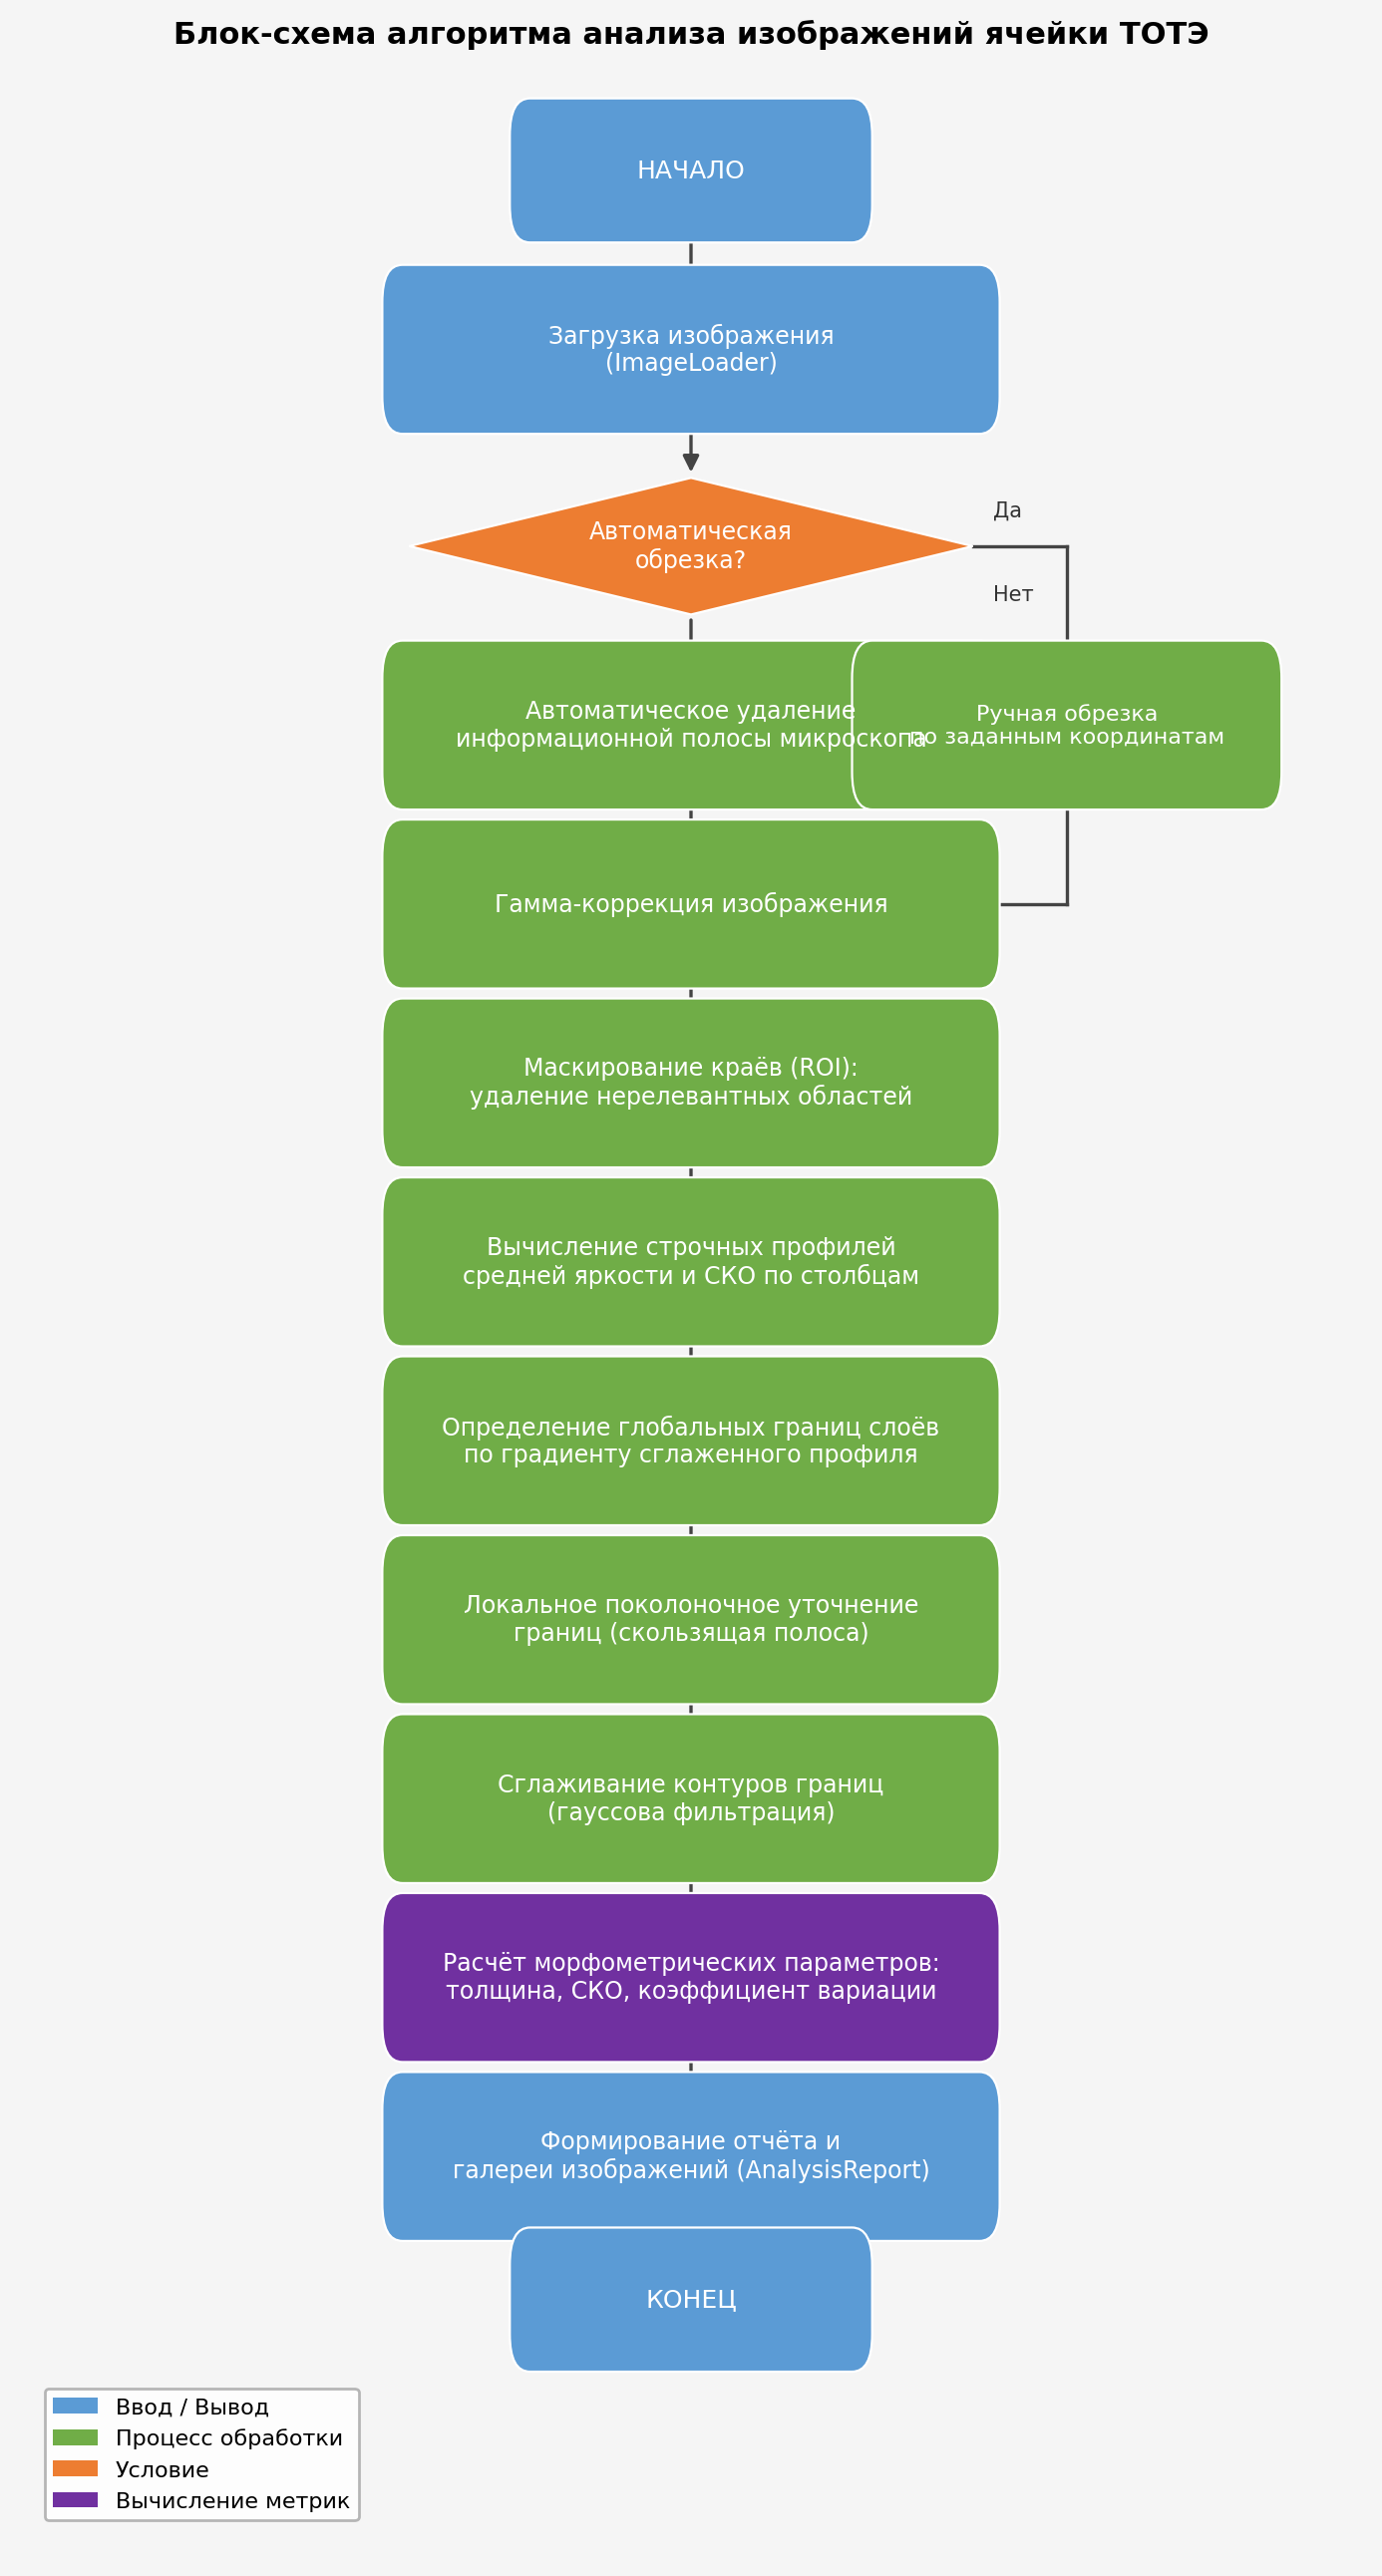

The script that saved this image:
"""
Блок-схема алгоритма анализа изображений ячейки ТОТЭ.
Зависимости: matplotlib
"""

import matplotlib
import matplotlib.pyplot as plt
import matplotlib.patches as mpatches
from matplotlib.patches import FancyBboxPatch, FancyArrowPatch

matplotlib.rcParams["font.family"] = "DejaVu Sans"
matplotlib.rcParams["font.size"] = 9

# ── Цветовая палитра ──────────────────────────────────────────────────────────
C_IO       = "#5B9BD5"   # синий  — ввод/вывод
C_PROC     = "#70AD47"   # зелёный — процесс
C_DECISION = "#ED7D31"   # оранжевый — решение
C_RESULT   = "#7030A0"   # фиолетовый — результат
C_TEXT     = "white"

# ── Вспомогательные функции ───────────────────────────────────────────────────

def rect(ax, xy, w, h, text, color, fontsize=8.5, radius=0.015):
    x, y = xy
    box = FancyBboxPatch(
        (x - w / 2, y - h / 2), w, h,
        boxstyle=f"round,pad=0.01,rounding_size={radius}",
        linewidth=0.8,
        edgecolor="white",
        facecolor=color,
        zorder=3,
    )
    ax.add_patch(box)
    ax.text(
        x, y, text,
        ha="center", va="center",
        color=C_TEXT, fontsize=fontsize,
        wrap=True, zorder=4,
        multialignment="center",
    )


def diamond(ax, xy, w, h, text, color, fontsize=8.5):
    x, y = xy
    dx, dy = w / 2, h / 2
    coords = [(x, y + dy), (x + dx, y), (x, y - dy), (x - dx, y)]
    poly = plt.Polygon(coords, closed=True,
                       linewidth=0.8, edgecolor="white",
                       facecolor=color, zorder=3)
    ax.add_patch(poly)
    ax.text(x, y, text, ha="center", va="center",
            color=C_TEXT, fontsize=fontsize, zorder=4, multialignment="center")


def arrow(ax, x, y1, y2, label="", label_side="right"):
    ax.annotate(
        "", xy=(x, y2), xytext=(x, y1),
        arrowprops=dict(arrowstyle="-|>", color="#444444",
                        lw=1.2, mutation_scale=12),
        zorder=2,
    )
    if label:
        lx = x + 0.03 if label_side == "right" else x - 0.03
        ha = "left" if label_side == "right" else "right"
        mid = (y1 + y2) / 2
        ax.text(lx, mid, label, ha=ha, va="center",
                fontsize=7.5, color="#333333", zorder=5)


def harrow(ax, x1, x2, y, label="", label_pos="top"):
    ax.annotate(
        "", xy=(x2, y), xytext=(x1, y),
        arrowprops=dict(arrowstyle="-|>", color="#444444",
                        lw=1.2, mutation_scale=12),
        zorder=2,
    )
    if label:
        mx = (x1 + x2) / 2
        dy = 0.015 if label_pos == "top" else -0.015
        ax.text(mx, y + dy, label, ha="center", va="bottom" if label_pos == "top" else "top",
                fontsize=7.5, color="#333333", zorder=5)


def line(ax, x1, y1, x2, y2):
    ax.plot([x1, x2], [y1, y2], color="#444444", lw=1.2, zorder=2)


# ── Компоновка блоков ─────────────────────────────────────────────────────────
fig, ax = plt.subplots(figsize=(7, 13))
ax.set_xlim(0, 1)
ax.set_ylim(0, 1)
ax.axis("off")

CX   = 0.50   # центральная ось x
W    = 0.44   # ширина прямоугольника
H    = 0.048  # высота прямоугольника
DH   = 0.055  # высота ромба
GAP  = 0.072  # шаг по вертикали

# Y-координаты блоков сверху вниз
y = {}
y["start"]      = 0.960
y["load"]       = y["start"]      - GAP
y["crop_dec"]   = y["load"]       - GAP * 1.1
y["autocrop"]   = y["crop_dec"]   - GAP
y["manualcrop"] = y["autocrop"]          # тот же Y, смещён по X
y["gamma"]      = y["autocrop"]   - GAP
y["roi"]        = y["gamma"]      - GAP
y["profile"]    = y["roi"]        - GAP
y["global"]     = y["profile"]    - GAP
y["local"]      = y["global"]     - GAP
y["smooth"]     = y["local"]      - GAP
y["metrics"]    = y["smooth"]     - GAP
y["report"]     = y["metrics"]    - GAP
y["end"]        = y["report"]     - GAP * 0.8

# 1. Начало
rect(ax, (CX, y["start"]), 0.25, 0.038,
     "НАЧАЛО", C_IO, fontsize=9)

# 2. Загрузка
arrow(ax, CX, y["start"] - 0.019, y["load"] + 0.024)
rect(ax, (CX, y["load"]), W, H,
     "Загрузка изображения\n(ImageLoader)", C_IO)

# 3. Решение: обрезка
arrow(ax, CX, y["load"] - 0.024, y["crop_dec"] + DH / 2)
diamond(ax, (CX, y["crop_dec"]), 0.42, DH,
        "Автоматическая\nобрезка?", C_DECISION)

# 3a. Авто-обрезка (левая ветка)
XL = CX - 0.25
arrow(ax, CX, y["crop_dec"] - DH / 2, y["autocrop"] + H / 2)
rect(ax, (CX, y["autocrop"]), W, H,
     "Автоматическое удаление\nинформационной полосы микроскопа", C_PROC)

# 3b. Ручная обрезка (правая ветка)
XR = CX + 0.28
line(ax, CX + 0.21, y["crop_dec"], XR, y["crop_dec"])
line(ax, XR, y["crop_dec"], XR, y["autocrop"])
ax.annotate("", xy=(XR - 0.001, y["autocrop"] + H / 2),
            xytext=(XR, y["autocrop"]),
            arrowprops=dict(arrowstyle="-|>", color="#444444",
                            lw=1.2, mutation_scale=12), zorder=2)
ax.text(CX + 0.225, y["crop_dec"] + 0.012, "Да", fontsize=7.5, color="#333333")
ax.text(CX + 0.225, y["crop_dec"] - 0.022, "Нет", fontsize=7.5, color="#333333")
rect(ax, (XR, y["autocrop"]), 0.30, H,
     "Ручная обрезка\nпо заданным координатам", C_PROC, fontsize=8)

# Стрелка из 3b вниз к гамме: горизонтальная линия к центру
line(ax, XR, y["autocrop"] - H / 2, XR, y["gamma"])
line(ax, XR, y["gamma"], CX + W / 2, y["gamma"])

# 4. Гамма-коррекция
arrow(ax, CX, y["autocrop"] - H / 2, y["gamma"] + H / 2)
rect(ax, (CX, y["gamma"]), W, H,
     "Гамма-коррекция изображения", C_PROC)

# 5. Выделение ROI
arrow(ax, CX, y["gamma"] - H / 2, y["roi"] + H / 2)
rect(ax, (CX, y["roi"]), W, H,
     "Маскирование краёв (ROI):\nудаление нерелевантных областей", C_PROC)

# 6. Профили яркости
arrow(ax, CX, y["roi"] - H / 2, y["profile"] + H / 2)
rect(ax, (CX, y["profile"]), W, H,
     "Вычисление строчных профилей\nсредней яркости и СКО по столбцам", C_PROC)

# 7. Глобальные границы
arrow(ax, CX, y["profile"] - H / 2, y["global"] + H / 2)
rect(ax, (CX, y["global"]), W, H,
     "Определение глобальных границ слоёв\nпо градиенту сглаженного профиля", C_PROC)

# 8. Локальное уточнение
arrow(ax, CX, y["global"] - H / 2, y["local"] + H / 2)
rect(ax, (CX, y["local"]), W, H,
     "Локальное поколоночное уточнение\nграниц (скользящая полоса)", C_PROC)

# 9. Сглаживание контуров
arrow(ax, CX, y["local"] - H / 2, y["smooth"] + H / 2)
rect(ax, (CX, y["smooth"]), W, H,
     "Сглаживание контуров границ\n(гауссова фильтрация)", C_PROC)

# 10. Морфометрические метрики
arrow(ax, CX, y["smooth"] - H / 2, y["metrics"] + H / 2)
rect(ax, (CX, y["metrics"]), W, H,
     "Расчёт морфометрических параметров:\nтолщина, СКО, коэффициент вариации", C_RESULT)

# 11. Формирование отчёта
arrow(ax, CX, y["metrics"] - H / 2, y["report"] + H / 2)
rect(ax, (CX, y["report"]), W, H,
     "Формирование отчёта и\nгалереи изображений (AnalysisReport)", C_IO)

# 12. Конец
arrow(ax, CX, y["report"] - H / 2, y["end"] + 0.019)
rect(ax, (CX, y["end"]), 0.25, 0.038,
     "КОНЕЦ", C_IO, fontsize=9)

# ── Легенда ───────────────────────────────────────────────────────────────────
legend_items = [
    mpatches.Patch(facecolor=C_IO,       label="Ввод / Вывод"),
    mpatches.Patch(facecolor=C_PROC,     label="Процесс обработки"),
    mpatches.Patch(facecolor=C_DECISION, label="Условие"),
    mpatches.Patch(facecolor=C_RESULT,   label="Вычисление метрик"),
]
ax.legend(handles=legend_items, loc="lower left",
          bbox_to_anchor=(0.01, 0.01), fontsize=8,
          framealpha=0.85, edgecolor="#aaaaaa")

fig.patch.set_facecolor("#F5F5F5")
plt.title("Блок-схема алгоритма анализа изображений ячейки ТОТЭ",
          fontsize=11, fontweight="bold", pad=10)
plt.tight_layout()
plt.savefig("flowchart.png", dpi=200, bbox_inches="tight",
            facecolor=fig.get_facecolor())
print("Сохранено: flowchart.png")
plt.show()
